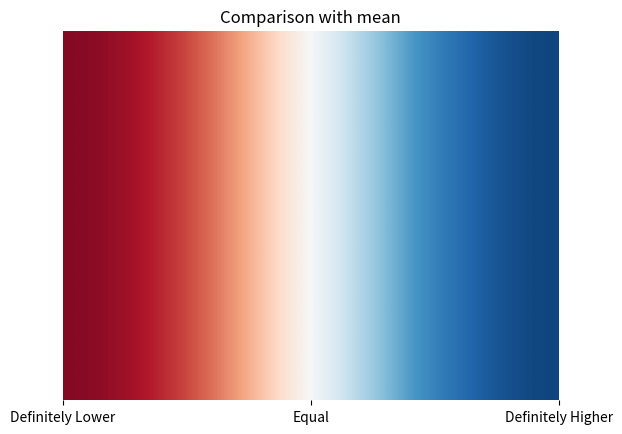

Generate this figure with matplotlib:
# -*- coding: utf-8 -*-
"""
Created on Sat Jan 20 09:30:42 2018

[redacted]
"""

import matplotlib.pyplot as plt
import seaborn as sns
import numpy as np
import pandas as pd

# create data
x = np.random.rand(80) - 0.5
y = x+np.random.rand(80)
z = x+np.random.rand(80)
df = pd.DataFrame({'x':x, 'y':y, 'z':z})
 
# plot
#sns.lmplot( x='x',y = 'y', data=df, fit_reg=False, legend=False, palette="PuOr")
 
# reverse palette
#sns.lmplot( x='x', y='y', data=df, fit_reg=False, hue='x', legend=False, palette="PuOr_r")
#plt.figure(figsize = (10,1))
plt.imshow([[0.,1.], [0.,1.]], 
  cmap = plt.cm.RdBu, 
  interpolation = 'bicubic',
  aspect = 'auto'
)
for spine in plt.gca().spines.values():
    spine.set_visible(False)

plt.title('Comparison with mean')
plt.tick_params(left = False)
plt.xticks(np.linspace(-0.5,1.5,num=3),(r'Definitely Lower',r'Equal',r'Definitely Higher'))
ax = plt.gca()
ax.set_yticklabels([])